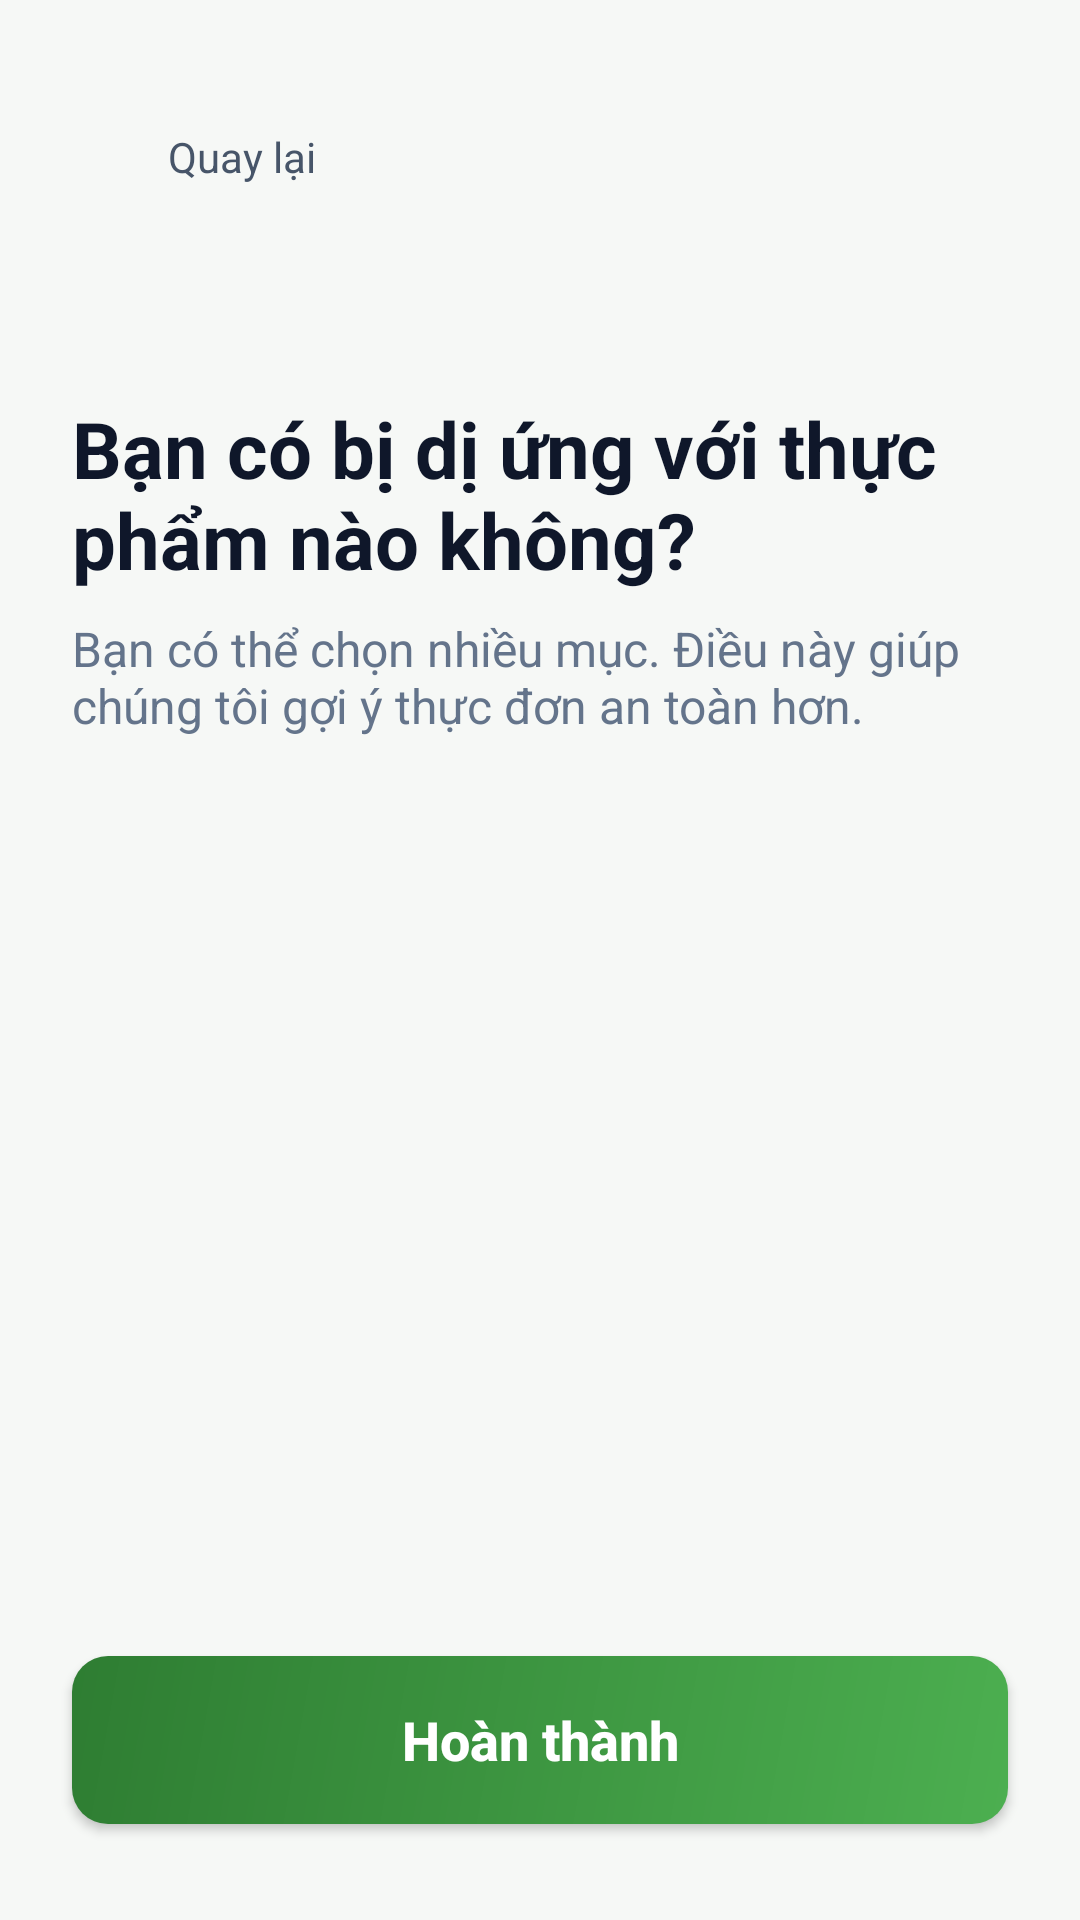

This screen was rendered from an Android layout file. Write that file and the resources it references.
<!-- AndroidManifest.xml: application theme Theme.Wao_fe -->
<!-- res/layout/activity_allergies.xml -->
<?xml version="1.0" encoding="utf-8"?>
<androidx.constraintlayout.widget.ConstraintLayout xmlns:android="http://schemas.android.com/apk/res/android"
    xmlns:app="http://schemas.android.com/apk/res-auto"
    xmlns:tools="http://schemas.android.com/tools"
    android:layout_width="match_parent"
    android:layout_height="match_parent"
    android:background="@color/wao_background_light"
    tools:context=".AllergiesActivity">

    
    <ImageView
        android:id="@+id/btnBackHeader"
        android:layout_width="40dp"
        android:layout_height="40dp"
        android:layout_marginStart="16dp"
        android:layout_marginTop="32dp"
        android:background="?attr/selectableItemBackgroundBorderless"
        android:padding="8dp"
        android:src="@drawable/ic_arrow_back"
        app:layout_constraintStart_toStartOf="parent"
        app:layout_constraintTop_toTopOf="parent"
        app:tint="@color/wao_slate_900" />

    <TextView
        android:id="@+id/tvBack"
        android:layout_width="wrap_content"
        android:layout_height="wrap_content"
        android:text="Quay lại"
        android:textColor="@color/wao_slate_600"
        android:textSize="14sp"
        app:layout_constraintBottom_toBottomOf="@+id/btnBackHeader"
        app:layout_constraintStart_toEndOf="@+id/btnBackHeader"
        app:layout_constraintTop_toTopOf="@+id/btnBackHeader" />

    
    <LinearLayout
        android:id="@+id/progressContainer"
        android:layout_width="0dp"
        android:layout_height="4dp"
        android:layout_marginHorizontal="24dp"
        android:layout_marginTop="24dp"
        android:orientation="horizontal"
        android:weightSum="5"
        app:layout_constraintEnd_toEndOf="parent"
        app:layout_constraintStart_toStartOf="parent"
        app:layout_constraintTop_toBottomOf="@+id/btnBackHeader">

        <View android:layout_width="0dp" android:layout_height="match_parent" android:layout_weight="1" android:layout_marginEnd="6dp" android:background="@drawable/wao_progress_fill" />
        <View android:layout_width="0dp" android:layout_height="match_parent" android:layout_weight="1" android:layout_marginEnd="6dp" android:background="@drawable/wao_progress_fill" />
        <View android:layout_width="0dp" android:layout_height="match_parent" android:layout_weight="1" android:layout_marginEnd="6dp" android:background="@drawable/wao_progress_fill" />
        <View android:layout_width="0dp" android:layout_height="match_parent" android:layout_weight="1" android:layout_marginEnd="6dp" android:background="@drawable/wao_progress_fill" />
        <View android:layout_width="0dp" android:layout_height="match_parent" android:layout_weight="1" android:background="@drawable/wao_progress_fill" />
    </LinearLayout>

    <TextView
        android:id="@+id/tvGoalTitle"
        android:layout_width="0dp"
        android:layout_height="wrap_content"
        android:layout_marginHorizontal="24dp"
        android:layout_marginTop="32dp"
        android:text="Bạn có bị dị ứng với thực phẩm nào không?"
        android:textColor="@color/wao_slate_900"
        android:textSize="26sp"
        android:textStyle="bold"
        app:layout_constraintEnd_toEndOf="parent"
        app:layout_constraintStart_toStartOf="parent"
        app:layout_constraintTop_toBottomOf="@+id/progressContainer" />

    <TextView
        android:id="@+id/tvGoalSubtitle"
        android:layout_width="0dp"
        android:layout_height="wrap_content"
        android:layout_marginHorizontal="24dp"
        android:layout_marginTop="8dp"
        android:text="Bạn có thể chọn nhiều mục. Điều này giúp chúng tôi gợi ý thực đơn an toàn hơn."
        android:textColor="@color/wao_slate_500"
        android:textSize="16sp"
        app:layout_constraintEnd_toEndOf="parent"
        app:layout_constraintStart_toStartOf="parent"
        app:layout_constraintTop_toBottomOf="@+id/tvGoalTitle" />

    <ScrollView
        android:layout_width="match_parent"
        android:layout_height="0dp"
        android:layout_marginTop="24dp"
        android:layout_marginBottom="16dp"
        app:layout_constraintBottom_toTopOf="@+id/btnComplete"
        app:layout_constraintTop_toBottomOf="@+id/tvGoalSubtitle">

        <LinearLayout
            android:layout_width="match_parent"
            android:layout_height="wrap_content"
            android:orientation="vertical"
            android:paddingHorizontal="24dp">

            <com.google.android.material.chip.ChipGroup
                android:id="@+id/chipGroupAllergies"
                android:layout_width="match_parent"
                android:layout_height="wrap_content"
                app:singleSelection="false">

                

            </com.google.android.material.chip.ChipGroup>
        </LinearLayout>
    </ScrollView>

    <Button
        android:id="@+id/btnComplete"
        android:layout_width="match_parent"
        android:layout_height="56dp"
        android:layout_marginHorizontal="24dp"
        android:layout_marginBottom="32dp"
        android:background="@drawable/bg_button_green"
        android:text="Hoàn thành"
        android:textAllCaps="false"
        android:textColor="@android:color/white"
        android:textSize="18sp"
        android:textStyle="bold"
        app:layout_constraintBottom_toBottomOf="parent"
        app:layout_constraintEnd_toEndOf="parent"
        app:layout_constraintStart_toStartOf="parent" />

    

</androidx.constraintlayout.widget.ConstraintLayout>
<!-- resources referenced by this layout -->
<resources>
  <color name="wao_background_light">#f6f8f6</color>
  <color name="wao_slate_500">#64748b</color>
  <color name="wao_slate_600">#475569</color>
  <color name="wao_slate_900">#0f172a</color>
  <!-- drawable bg_button_green (drawable) -->
  <?xml version="1.0" encoding="utf-8"?>
  <shape xmlns:android="http://schemas.android.com/apk/res/android"
      android:shape="rectangle">
      <gradient
          android:angle="135"
          android:endColor="#2E7D32"
          android:startColor="#4CAF50"
          android:type="linear" />
      <corners android:radius="12dp" />
  </shape>
  <!-- drawable wao_progress_fill (drawable) -->
  <?xml version="1.0" encoding="utf-8"?>
  <scale xmlns:android="http://schemas.android.com/apk/res/android"
      android:scaleWidth="100%"
      android:drawable="@drawable/wao_progress_fill_shape" />
  <style name="Theme.Wao_fe" parent="Theme.MaterialComponents.Light.NoActionBar">
          <item name="colorPrimary">@color/wao_primary</item>
          <item name="colorPrimaryVariant">@color/wao_background_light</item>
          <item name="colorOnPrimary">@color/white</item>
          <item name="colorSecondary">@color/wao_primary</item>
          <item name="colorSecondaryVariant">@color/wao_primary</item>
          <item name="colorOnSecondary">@color/white</item>
          <item name="android:statusBarColor">@color/wao_background_light</item>
          <item name="android:windowLightStatusBar">true</item>
          <item name="android:windowBackground">@color/wao_background_light</item>
          <item name="textInputStyle">@style/Widget.Wao.TextInputLayout</item>
          <item name="android:windowAnimationStyle">@style/WindowAnimationTransition</item>
      </style>
  <!-- drawable wao_progress_fill_shape (drawable) -->
  <?xml version="1.0" encoding="utf-8"?>
  <shape xmlns:android="http://schemas.android.com/apk/res/android"
      android:shape="rectangle">
      <corners android:radius="16dp" />
      <solid android:color="@color/wao_primary" />
  </shape>
  <color name="wao_primary">#13ec5b</color>
  <color name="white">#FFFFFFFF</color>
  <style name="Widget.Wao.TextInputLayout" parent="Widget.MaterialComponents.TextInputLayout.OutlinedBox">
          <item name="boxStrokeColor">@color/wao_primary</item>
          <item name="hintTextColor">@color/wao_primary</item>
          <item name="boxCornerRadiusTopStart">12dp</item>
          <item name="boxCornerRadiusTopEnd">12dp</item>
          <item name="boxCornerRadiusBottomStart">12dp</item>
          <item name="boxCornerRadiusBottomEnd">12dp</item>
          <item name="android:textColorHint">@color/wao_slate_400</item>
          <item name="startIconTint">@color/wao_primary</item>
          <item name="endIconTint">@color/wao_primary</item>
      </style>
  <style name="WindowAnimationTransition" parent="@android:style/Animation.Activity">
          <item name="android:activityOpenEnterAnimation">@anim/slide_in_right</item>
          <item name="android:activityOpenExitAnimation">@anim/slide_out_left</item>
          <item name="android:activityCloseEnterAnimation">@anim/slide_in_left</item>
          <item name="android:activityCloseExitAnimation">@anim/slide_out_right</item>
      </style>
  <color name="wao_slate_400">#94a3b8</color>
</resources>
